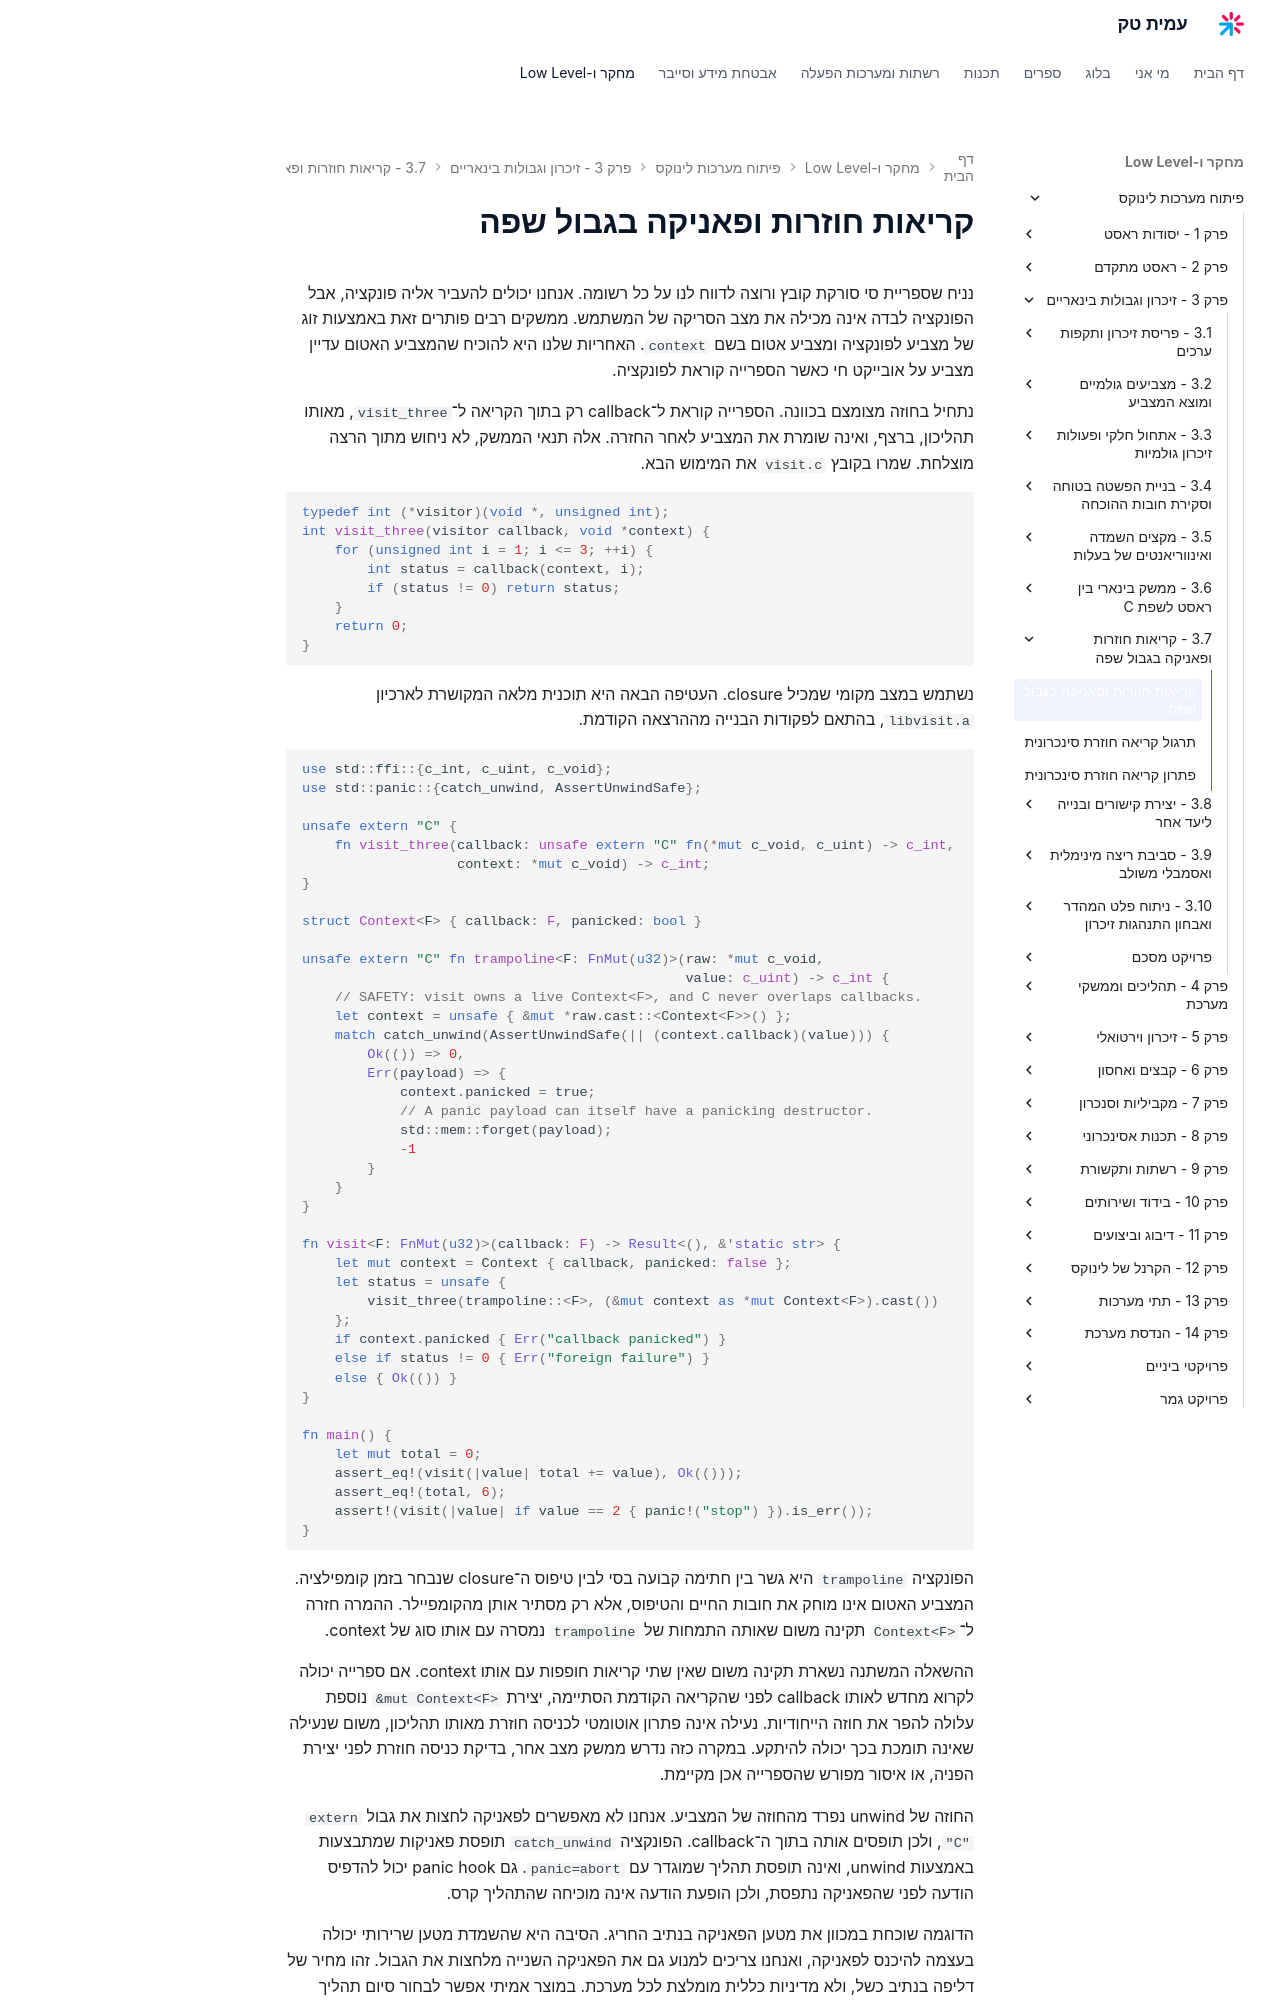

repository: AmitPinchasi/amittech · page: פיתוח-מערכות-לינוקס/3 - זיכרון וגבולות בינאריים/3.7 - קריאות חוזרות ופאניקה בגבול שפה/3.7 - קריאות חוזרות ופאניקה בגבול שפה - הרצאה/index.html · generator: mkdocs

# קריאות חוזרות ופאניקה בגבול שפה

נניח שספריית סי סורקת קובץ ורוצה לדווח לנו על כל רשומה. אנחנו יכולים להעביר אליה פונקציה, אבל הפונקציה לבדה אינה מכילה את מצב הסריקה של המשתמש. ממשקים רבים פותרים זאת באמצעות זוג של מצביע לפונקציה ומצביע אטום בשם `context`. האחריות שלנו היא להוכיח שהמצביע האטום עדיין מצביע על אובייקט חי כאשר הספרייה קוראת לפונקציה.

נתחיל בחוזה מצומצם בכוונה. הספרייה קוראת ל־callback רק בתוך הקריאה ל־`visit_three`, מאותו תהליכון, ברצף, ואינה שומרת את המצביע לאחר החזרה. אלה תנאי הממשק, לא ניחוש מתוך הרצה מוצלחת. שמרו בקובץ `visit.c` את המימוש הבא.

```c
typedef int (*visitor)(void *, unsigned int);
int visit_three(visitor callback, void *context) {
    for (unsigned int i = 1; i <= 3; ++i) {
        int status = callback(context, i);
        if (status != 0) return status;
    }
    return 0;
}
```

נשתמש במצב מקומי שמכיל closure. העטיפה הבאה היא תוכנית מלאה המקושרת לארכיון `libvisit.a`, בהתאם לפקודות הבנייה מההרצאה הקודמת.

```rust
use std::ffi::{c_int, c_uint, c_void};
use std::panic::{catch_unwind, AssertUnwindSafe};

unsafe extern "C" {
    fn visit_three(callback: unsafe extern "C" fn(*mut c_void, c_uint) -> c_int,
                   context: *mut c_void) -> c_int;
}

struct Context<F> { callback: F, panicked: bool }

unsafe extern "C" fn trampoline<F: FnMut(u32)>(raw: *mut c_void,
                                               value: c_uint) -> c_int {
    // SAFETY: visit owns a live Context<F>, and C never overlaps callbacks.
    let context = unsafe { &mut *raw.cast::<Context<F>>() };
    match catch_unwind(AssertUnwindSafe(|| (context.callback)(value))) {
        Ok(()) => 0,
        Err(payload) => {
            context.panicked = true;
            // A panic payload can itself have a panicking destructor.
            std::mem::forget(payload);
            -1
        }
    }
}

fn visit<F: FnMut(u32)>(callback: F) -> Result<(), &'static str> {
    let mut context = Context { callback, panicked: false };
    let status = unsafe {
        visit_three(trampoline::<F>, (&mut context as *mut Context<F>).cast())
    };
    if context.panicked { Err("callback panicked") }
    else if status != 0 { Err("foreign failure") }
    else { Ok(()) }
}

fn main() {
    let mut total = 0;
    assert_eq!(visit(|value| total += value), Ok(()));
    assert_eq!(total, 6);
    assert!(visit(|value| if value == 2 { panic!("stop") }).is_err());
}
```

הפונקציה `trampoline` היא גשר בין חתימה קבועה בסי לבין טיפוס ה־closure שנבחר בזמן קומפילציה. המצביע האטום אינו מוחק את חובות החיים והטיפוס, אלא רק מסתיר אותן מהקומפיילר. ההמרה חזרה ל־`Context<F>` תקינה משום שאותה התמחות של `trampoline` נמסרה עם אותו סוג של context.

ההשאלה המשתנה נשארת תקינה משום שאין שתי קריאות חופפות עם אותו context. אם ספרייה יכולה לקרוא מחדש לאותו callback לפני שהקריאה הקודמת הסתיימה, יצירת `&mut Context<F>` נוספת עלולה להפר את חוזה הייחודיות. נעילה אינה פתרון אוטומטי לכניסה חוזרת מאותו תהליכון, משום שנעילה שאינה תומכת בכך יכולה להיתקע. במקרה כזה נדרש ממשק מצב אחר, בדיקת כניסה חוזרת לפני יצירת הפניה, או איסור מפורש שהספרייה אכן מקיימת.

החוזה של unwind נפרד מהחוזה של המצביע. אנחנו לא מאפשרים לפאניקה לחצות את גבול `extern "C"`, ולכן תופסים אותה בתוך ה־callback. הפונקציה `catch_unwind` תופסת פאניקות שמתבצעות באמצעות unwind, ואינה תופסת תהליך שמוגדר עם `panic=abort`. גם panic hook יכול להדפיס הודעה לפני שהפאניקה נתפסת, ולכן הופעת הודעה אינה מוכיחה שהתהליך קרס.

הדוגמה שוכחת במכוון את מטען הפאניקה בנתיב החריג. הסיבה היא שהשמדת מטען שרירותי יכולה בעצמה להיכנס לפאניקה, ואנחנו צריכים למנוע גם את הפאניקה השנייה מלחצות את הגבול. זהו מחיר של דליפה בנתיב כשל, ולא מדיניות כללית מומלצת לכל מערכת. במוצר אמיתי אפשר לבחור סיום תהליך מבוקר או חוזה callback שאינו משתמש בפאניקה לדיווח על כשל צפוי.
